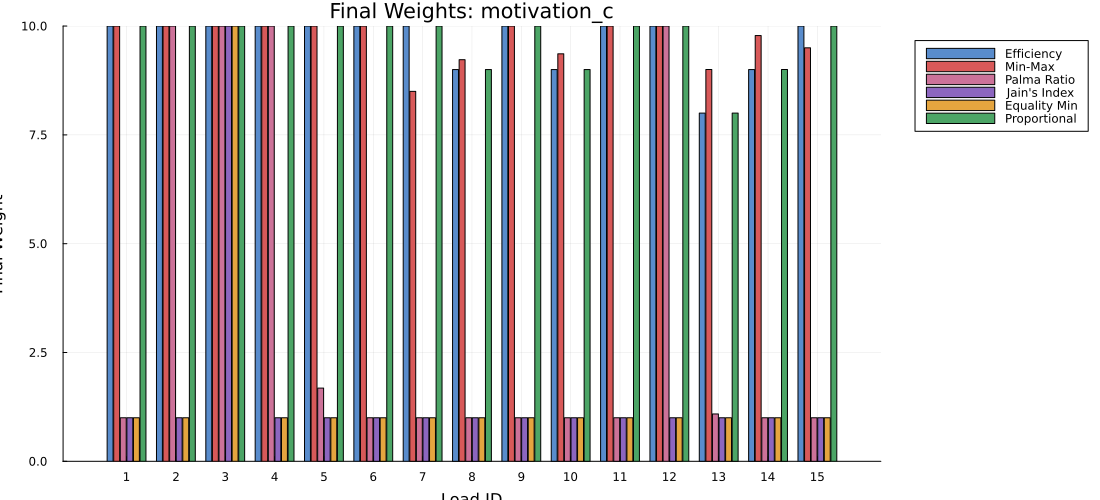

Data behind this chart, as committed beside it:
load_id, efficiency, min_max, palma, jain, equality_min, proportional
1, 10, 10, 1.0, 1, 1, 10
2, 10, 10, 10.0, 1, 1, 10
3, 10, 10, 10.0, 10, 10, 10
4, 10, 10, 10.0, 1, 1, 10
5, 10, 10, 1.682, 1, 1, 10
6, 10, 10, 1.0, 1, 1, 10
7, 10, 8.5, 1.0, 1, 1, 10
8, 9, 9.226, 1.0, 1, 1, 9
9, 10, 10, 1.0, 1, 1, 10
10, 9, 9.363, 1.0, 1, 1, 9.001
11, 10, 10, 1.0, 1, 1, 10
12, 10, 10, 10.0, 1, 1, 10
13, 8, 9.001, 1.088, 1, 1, 8
14, 9, 9.782, 1.0, 1, 1, 9.002
15, 10, 9.5, 1.0, 1, 1, 10
